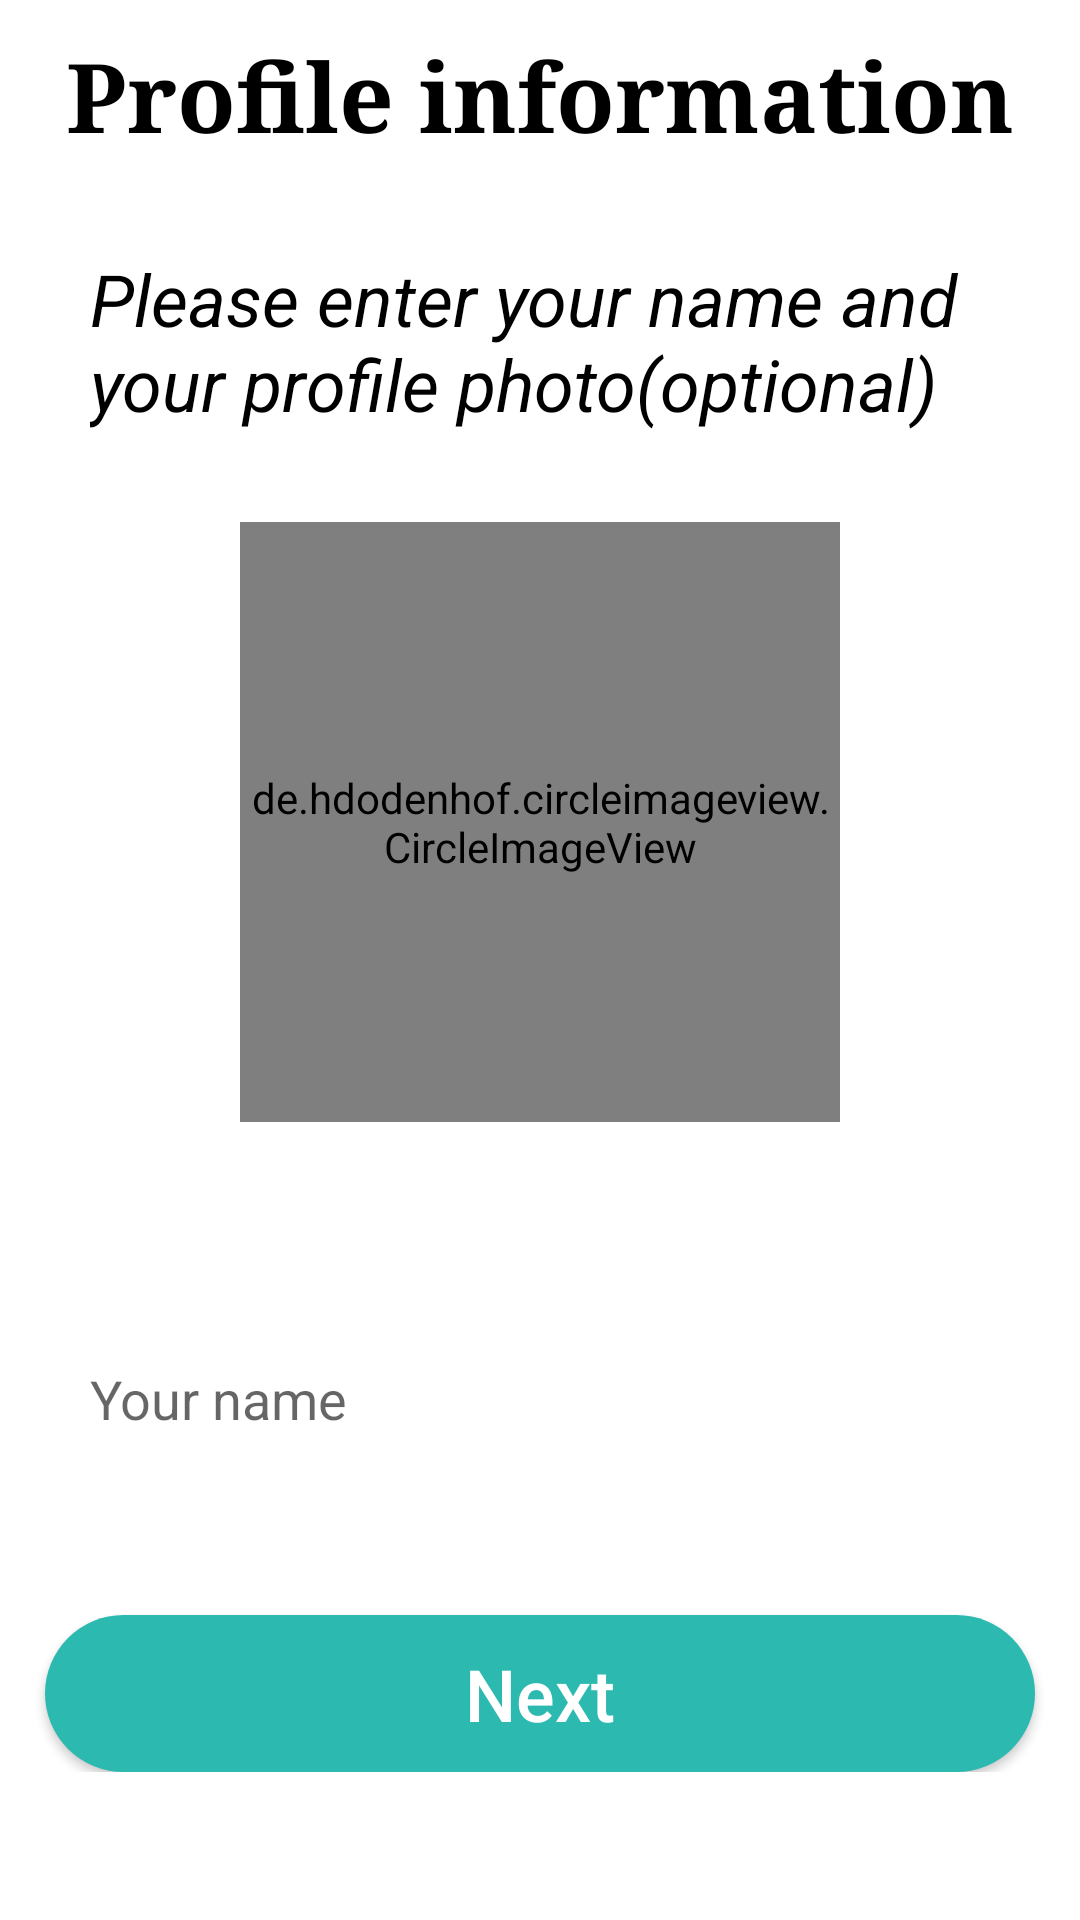

The Android layout XML behind this screen, and the referenced resources:
<!-- AndroidManifest.xml: application theme Theme.BasicChatApp -->
<!-- res/layout/activity_set_up_profile.xml -->
<?xml version="1.0" encoding="utf-8"?>
<androidx.constraintlayout.widget.ConstraintLayout xmlns:android="http://schemas.android.com/apk/res/android"
    xmlns:tools="http://schemas.android.com/tools"
    android:layout_width="match_parent"
    android:layout_height="match_parent"
    xmlns:app="http://schemas.android.com/apk/res-auto"
    android:background="@color/white"
    tools:context=".Activities.UserProfileActivity.UserProfileActivity">

    <LinearLayout
        android:layout_width="match_parent"
        android:layout_height="wrap_content"
        android:orientation="vertical"
        app:layout_constraintTop_toTopOf="parent"
        android:gravity="center"
        >

        <androidx.appcompat.widget.AppCompatTextView
            android:layout_width="wrap_content"
            android:layout_height="wrap_content"
            android:text="Profile information"
            android:fontFamily="serif"
            android:textSize="32sp"
            android:textStyle="bold"
            android:textColor="@color/black"
            android:layout_marginTop="10dp"
            />

        <androidx.appcompat.widget.AppCompatTextView
            android:layout_width="wrap_content"
            android:layout_height="wrap_content"
            android:text="Please enter your name and your profile photo(optional)"
            android:textSize="24sp"
            android:textStyle="italic"
            android:textColor="@color/black"
            android:padding="30dp"
            />

        <de.hdodenhof.circleimageview.CircleImageView
            android:id="@+id/image_setup_profile"
            android:layout_width="200dp"
            android:layout_height="200dp"
            android:src="@mipmap/profile"
            app:layout_constraintStart_toStartOf="parent"
            app:layout_constraintEnd_toEndOf="parent"
            app:layout_constraintTop_toTopOf="parent"
            android:layout_marginBottom="50dp"
            />

        <androidx.appcompat.widget.AppCompatEditText
            android:id="@+id/edittext_setup_profile_name"
            android:layout_width="match_parent"
            android:layout_height="wrap_content"
            android:hint="Your name"
            android:background="@drawable/shape_edittext"
            android:padding="20dp"
            android:layout_margin="10dp"
            android:inputType="textEmailAddress"
            />

        <androidx.appcompat.widget.AppCompatButton
            android:id="@+id/button_setup_profile_next"
            android:layout_width="wrap_content"
            android:layout_height="wrap_content"
            android:background="@drawable/shape_button"
            android:layout_gravity="center"
            android:text="Next"
            android:textAllCaps="false"
            android:textSize="24sp"
            android:textColor="@color/white"
            android:layout_marginTop="30dp"
            android:padding="10dp"
            />

    </LinearLayout>



</androidx.constraintlayout.widget.ConstraintLayout>
<!-- resources referenced by this layout -->
<resources>
  <color name="black">#FF000000</color>
  <color name="white">#FFFFFFFF</color>
  <!-- drawable shape_button (drawable) -->
  <?xml version="1.0" encoding="utf-8"?>
  <selector xmlns:android="http://schemas.android.com/apk/res/android">
  
      <item>
          <shape android:shape="rectangle">
              <solid android:color="@color/color1"/>
              <corners android:radius="100dp"/>
              <size android:width="330dp"/>
          </shape>
  
      </item>
  
  </selector>
  <!-- mipmap profile: png bitmap (drawable-v24, 2148 bytes) -->
  <style name="Theme.BasicChatApp" parent="Theme.MaterialComponents.DayNight.NoActionBar">
          
          <item name="colorPrimary">@color/purple_500</item>
          <item name="colorPrimaryVariant">@color/purple_700</item>
          <item name="colorOnPrimary">@color/white</item>
          
          <item name="colorSecondary">@color/teal_200</item>
          <item name="colorSecondaryVariant">@color/teal_700</item>
          <item name="colorOnSecondary">@color/black</item>
          
          <item name="android:statusBarColor" tools:targetApi="l">?attr/colorPrimaryVariant</item>
          
      </style>
  <color name="color1">#2CB9B0</color>
  <color name="purple_500">#FF6200EE</color>
  <color name="purple_700">#FF3700B3</color>
  <color name="teal_200">#FF03DAC5</color>
  <color name="teal_700">#FF018786</color>
</resources>
